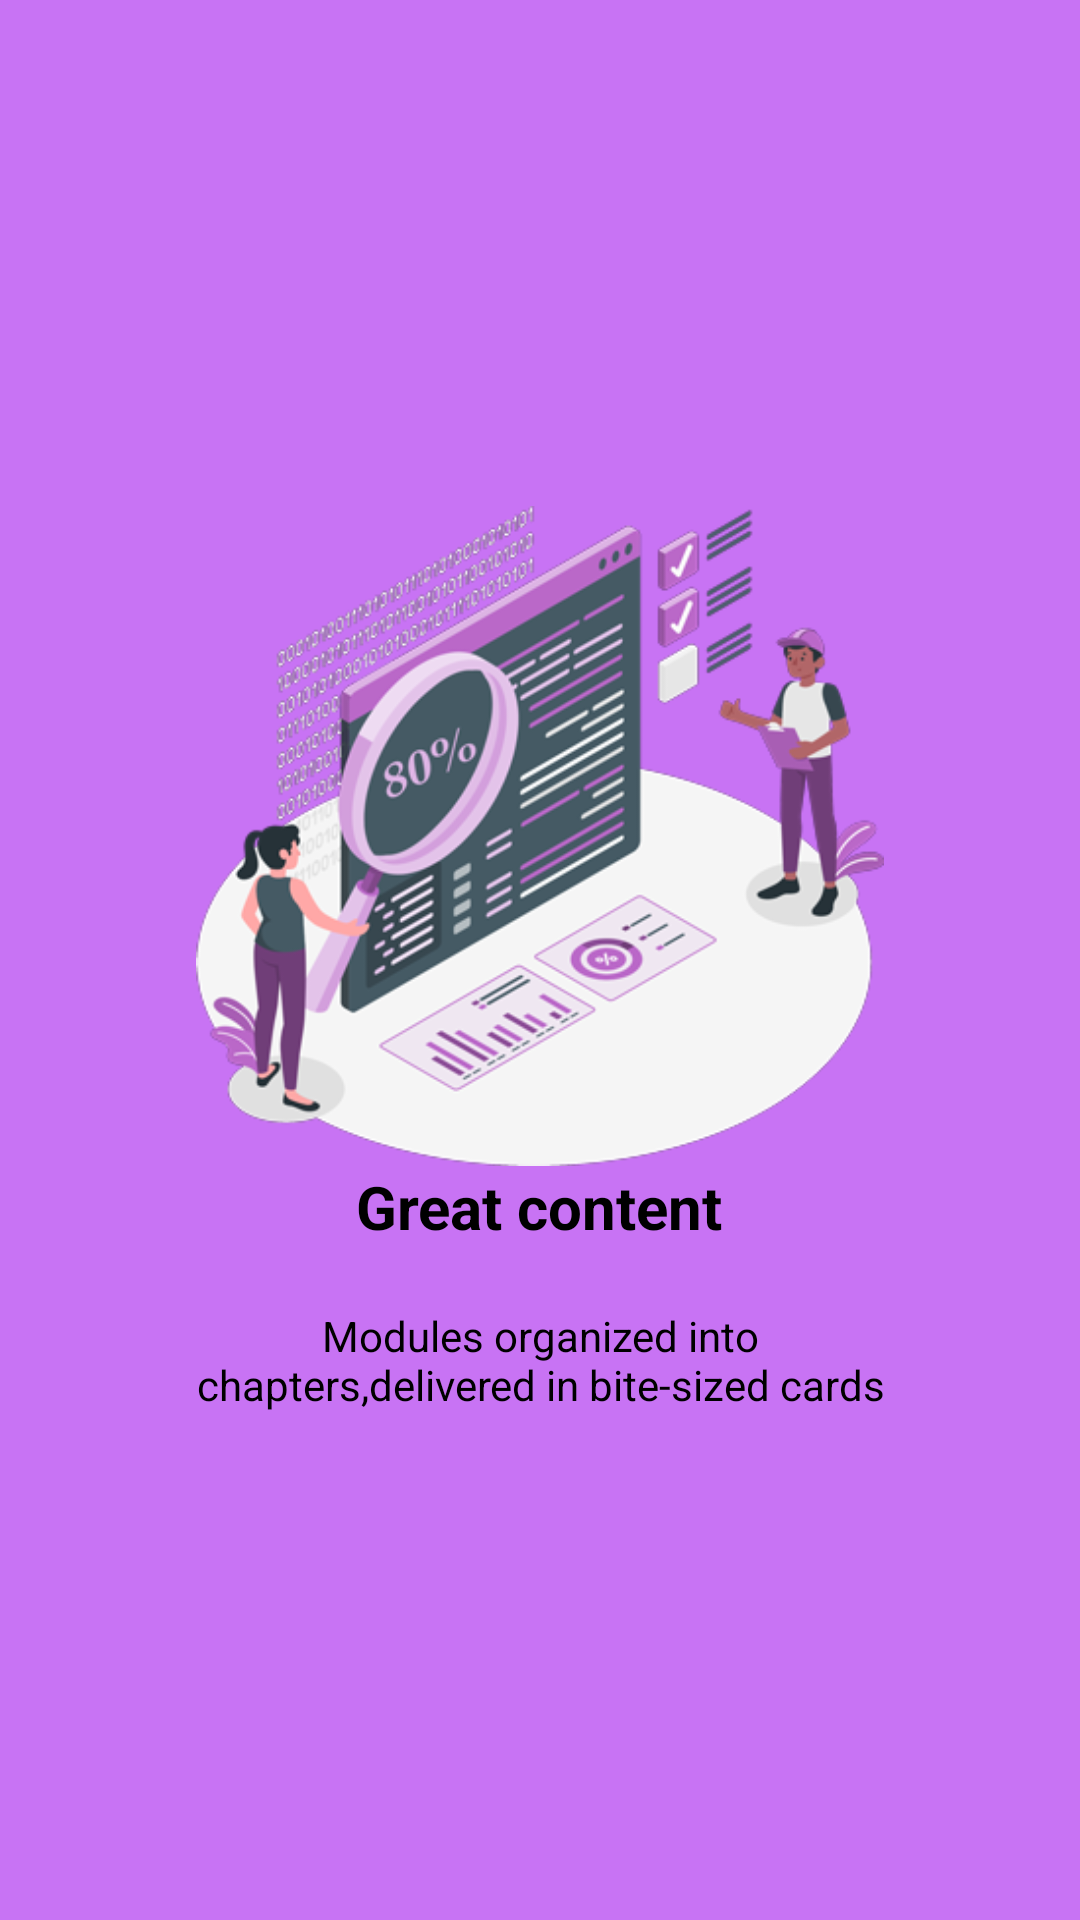

Android layout source for this screen:
<!-- AndroidManifest.xml: application theme Theme.AppCompat.Light.NoActionBar -->
<!-- res/layout/welcome_slide4.xml -->
<?xml version="1.0" encoding="utf-8"?>
<RelativeLayout xmlns:android="http://schemas.android.com/apk/res/android"
    android:layout_width="match_parent"
    android:layout_height="match_parent"
    android:background="@color/bg_screen4">

>

    <LinearLayout
        android:layout_width="wrap_content"
        android:layout_height="wrap_content"
        android:layout_centerInParent="true"
        android:gravity="center_horizontal"
        android:orientation="vertical">

        <ImageView
            android:layout_width="match_parent"
            android:layout_height="220dp"
            android:src="@drawable/progresswall2_pic" />

        <TextView
            android:layout_width="wrap_content"
            android:layout_height="wrap_content"
            android:text="Great content"
            android:textColor="@android:color/black"
            android:textSize="20dp"
            android:textStyle="bold" />

        <TextView
            android:layout_width="wrap_content"
            android:layout_height="wrap_content"
            android:layout_marginTop="20dp"
            android:paddingLeft="50dp"
            android:paddingRight="50dp"
            android:text="Modules organized into chapters,delivered in bite-sized cards"
            android:textAlignment="center"
            android:textColor="@android:color/black"
            android:textSize="@dimen/slide_desc" />
    </LinearLayout>
</RelativeLayout>
<!-- resources referenced by this layout -->
<resources>
  <color name="bg_screen4">#c873f4</color>
  <!-- drawable progresswall2_pic: png bitmap (drawable-v24, 106709 bytes) -->
</resources>
